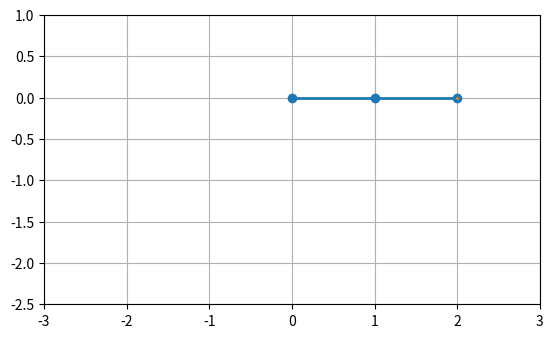

Recreate this plot in Python.
import numpy as np
import sys
import matplotlib.pyplot as plt
from scipy.integrate import solve_ivp
from matplotlib.patches import Circle
import matplotlib.animation as animation
from collections import deque

# CONSTANTS
g = 9.81
m = 1
l = 1


# --------------- ODES ----------------
def dSdt(t, S):
    Theta1, Theta2, p1, p2 = S
    arr = np.zeros(4)
    arr[0] = (6/(m*l**2))*((2*p1-3*np.cos(Theta1 - Theta2)*p2) /
                           (16-9*np.cos(Theta1-Theta2)**2))
    arr[1] = (6/(m*l**2))*((8*p2-3*np.cos(Theta1 - Theta2)*p1) /
                           (16-9*np.cos(Theta1-Theta2)**2))
    arr[2] = ((-1/2)*(m*l**2)) * \
        ((arr[0]*arr[1]*np.sin(Theta1-Theta2))+3*(g/l)*(np.sin(Theta1)))
    arr[3] = ((-1/2)*(m*l**2)) * \
        (-(arr[0]*arr[1]*np.sin(Theta1-Theta2))+(g/l)*(np.sin(Theta2)))
    return arr


# ------------- SOLVERS ----------------

# Euler
def euler(f, tspan, u0, dt):
    interval = round((tspan[1]-tspan[0])/dt)
    tvec = np.linspace(tspan[0], tspan[1], interval+1)
    u = np.zeros((len(tvec), len(u0)))
    i = 0
    u[i, :] = u0
    for t in tvec[0:len(tvec)-1]:
        k = f(t, u[i, :])
        u[i+1, :] = u[i, :]+dt*k
        i += 1
    return tvec, u


# Runge Kutta
def RK4(fun, tspan, u0, dt):
    interval = round((tspan[1]-tspan[0])/dt)
    tvec = np.linspace(tspan[0], tspan[1], interval+1)
    u = np.zeros((len(tvec), len(u0)))
    u[0, :] = u0
    i = 0
    for t in tvec[0:len(tvec)-1]:
        k1 = fun(t, u[i, :])
        k2 = fun(t + dt/2, u[i, :] + (k1*dt)/2)
        k3 = fun(t + dt/2, u[i, :] + (k2*dt)/2)
        k4 = fun(t + dt, u[i, :] + (k3*dt))
        u[i+1, :] = u[i, :] + (dt/6)*(k1 + 2*k2 + 2*k2 + k4)
        i += 1
    return tvec, u


# Initialvillkor
Theta1_0, Theta2_0 = np.pi/2, np.pi/2
p1_0, p2_0 = 0, 0
S_0 = [Theta1_0, Theta2_0, p1_0, p2_0]
tspan = [0, 10]
dt = 0.01

# -------- CALL SOLVERS --------
sol = solve_ivp(dSdt, t_span=[0, 10], y0=S_0)
# tvec1, y = euler(dSdt, tspan, S_0, dt)
tvec, y = RK4(dSdt, tspan, S_0, dt)


# -------- SIMULATION --------
# Unpack z and theta as a function of time
theta1, theta2 = y[:, 0], y[:, 1]

history_len = 1000  # how many trajectory points to display

# Convert to Cartesian coordinates of the two bob positions.
x1 = l * np.sin(theta1)
y1 = -l * np.cos(theta1)
x2 = x1 + l * np.sin(theta2)
y2 = y1 - l * np.cos(theta2)

fig = plt.figure()
ax = fig.add_subplot(autoscale_on=False, xlim=(-l-l-1, l+l+1), ylim=(-l-l-0.5, 1.))
ax.set_aspect('equal')
ax.grid()

line, = ax.plot([], [], 'o-', lw=2)
trace, = ax.plot([], [], '.-', lw=1, ms=2)
history_x, history_y = deque(maxlen=history_len), deque(maxlen=history_len)


def animate(i):
    thisx = [0, x1[i], x2[i]]
    thisy = [0, y1[i], y2[i]]

    if i == 0:
        history_x.clear()
        history_y.clear()

    history_x.appendleft(thisx[2])
    history_y.appendleft(thisy[2])

    line.set_data(thisx, thisy)
    trace.set_data(history_x, history_y)
    return line, trace 


ani = animation.FuncAnimation(
    fig, animate, len(y), interval=dt*1000, blit=True)

plt.show()


# -------------- PLOTTING ----------------

# Theta1_sol = sol.t[0]
# Theta2_sol = sol.t[1]
# p1_sol = sol.t[2]
# p2_sol = sol.t[3]

# # vinklar EULER
# plt.plot(tvec, sol.y[0])
# plt.plot(tvec, sol.y[1])

# # vinklar EULER
# plt.plot(tvec, y[:, 0], 'r')
# plt.plot(tvec, y[:, 1], 'b')

# # vinklar RK
# plt.plot(tvec, u[:, 0], 'y')
# plt.plot(tvec, u[:, 1], 'g')

# # rörelsemängd EULER
# plt.plot(tvec, y[:, 2], 'y')
# plt.plot(tvec, y[:, 3], 'g')

# # rörelsemängd RK
# plt.plot(tvec, u[:, 2], 'y')
# plt.plot(tvec, u[:, 3], 'g')

# plt.show()
